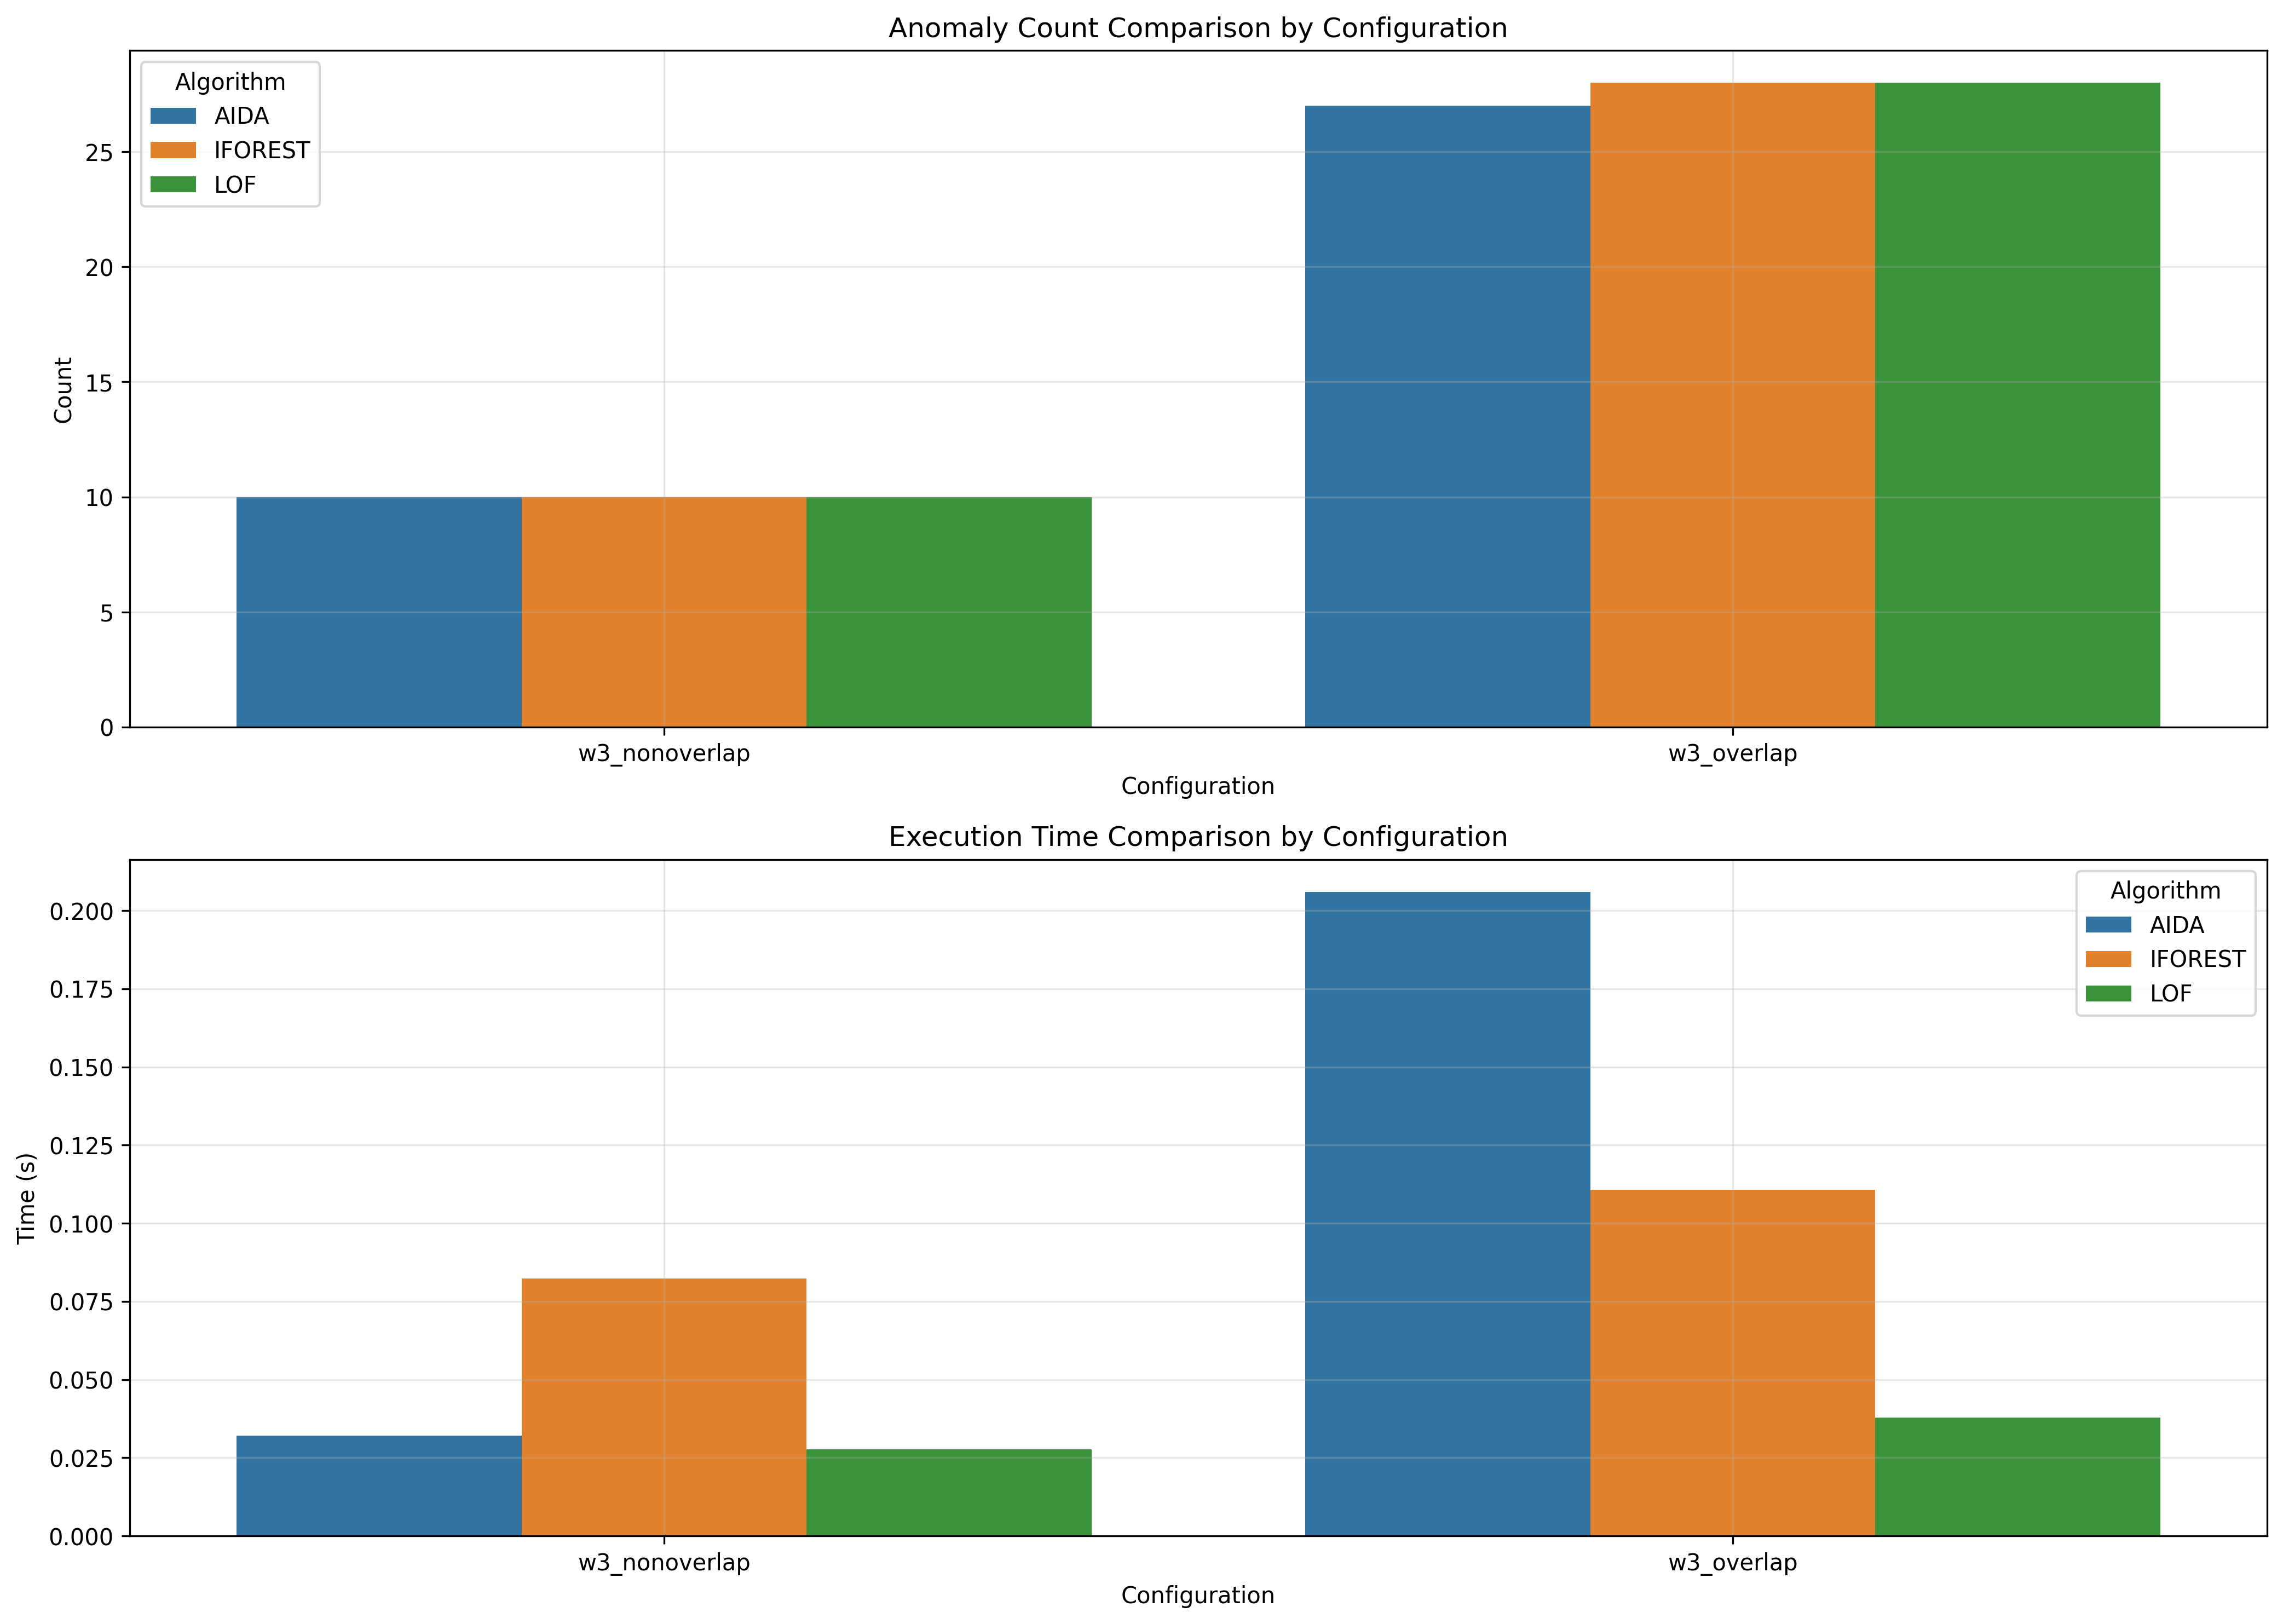

The file beside this chart, header and first rows:
window_size, overlap_type, aida_count, iforest_count, lof_count, aida_time, iforest_time, lof_time
3, nonoverlap, 10, 10, 10, 0.032, 0.08224, 0.02764
3, overlap, 27, 28, 28, 0.206, 0.1107, 0.03778
